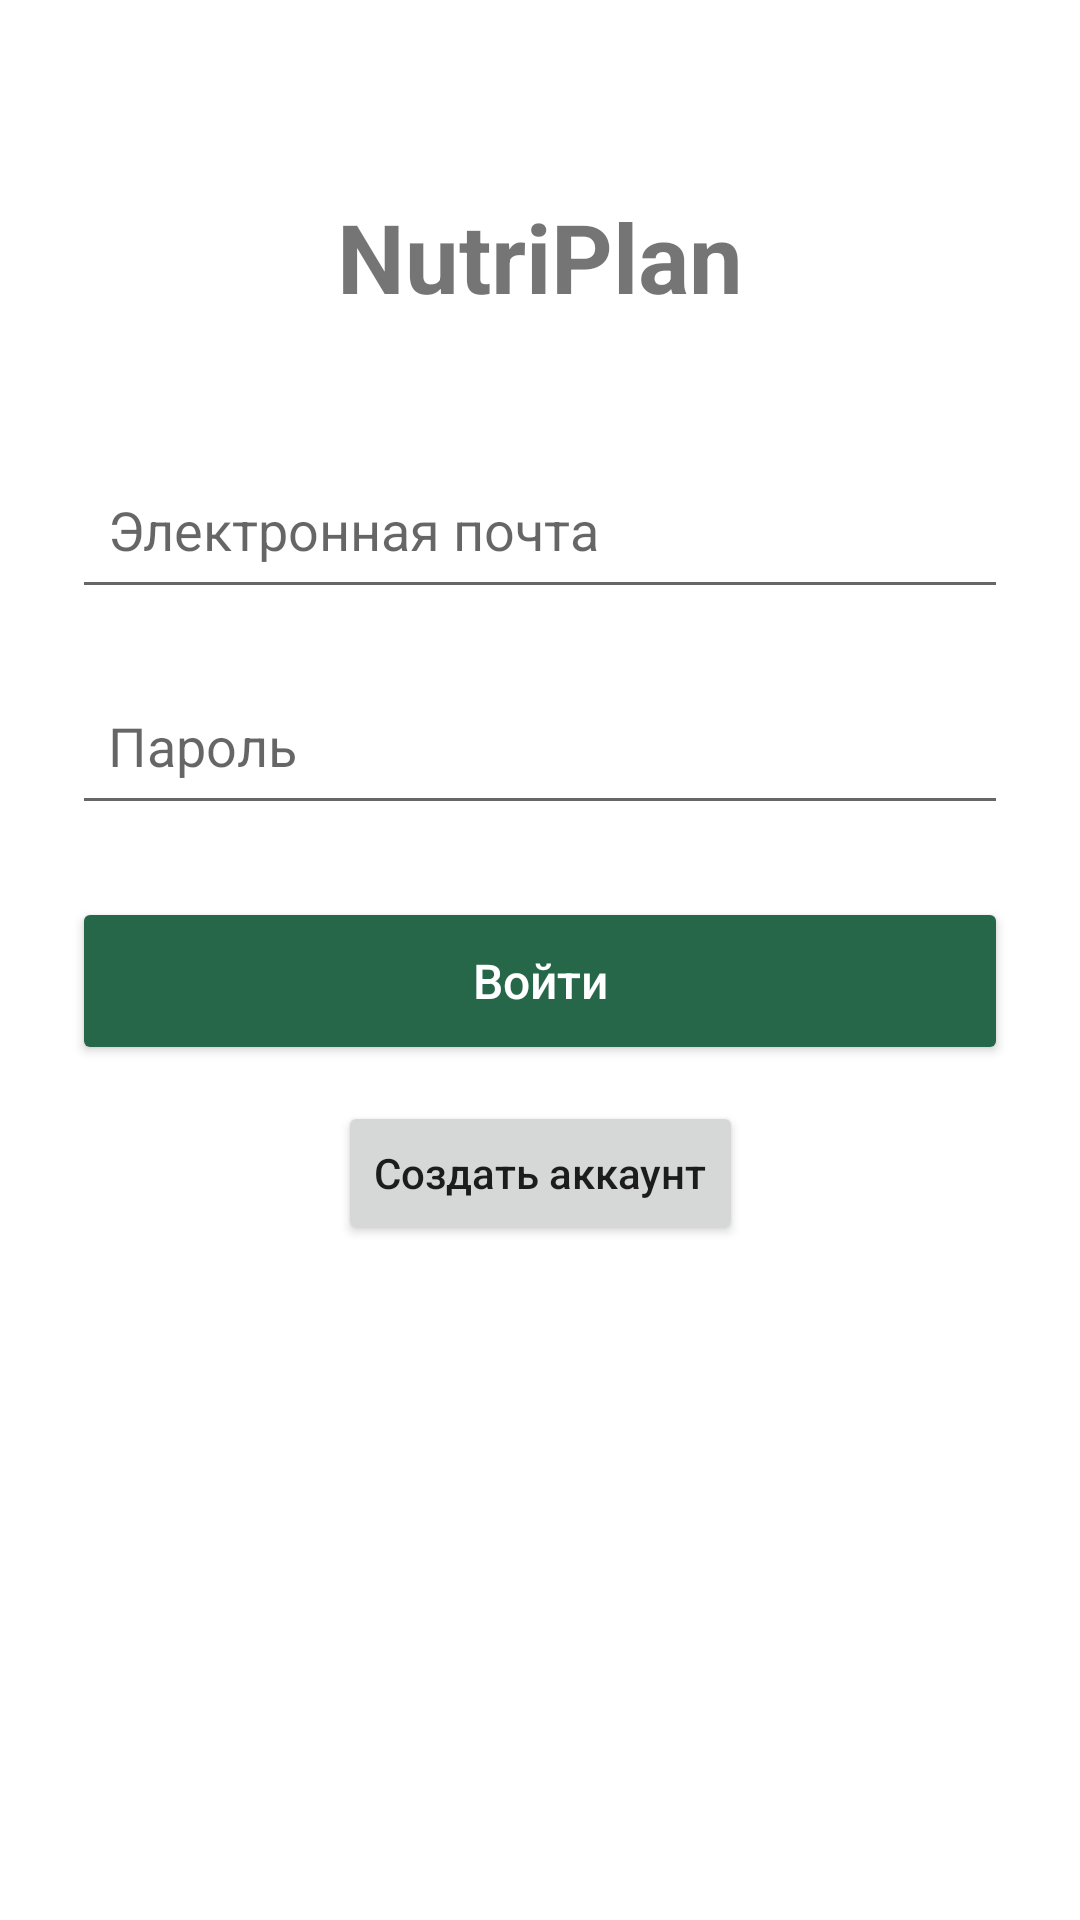

Produce the Android XML layout that renders to this screen, including the resource entries it uses.
<!-- AndroidManifest.xml: application theme Theme.NutriPlan -->
<!-- res/layout/activity_login.xml -->
<?xml version="1.0" encoding="utf-8"?>
<androidx.constraintlayout.widget.ConstraintLayout xmlns:android="http://schemas.android.com/apk/res/android"
    xmlns:app="http://schemas.android.com/apk/res-auto"
    xmlns:tools="http://schemas.android.com/tools"
    android:id="@+id/main"
    android:layout_width="match_parent"
    android:layout_height="match_parent"
    tools:context=".LoginActivity">

    
    <TextView
        android:id="@+id/titleTextView"
        android:layout_width="wrap_content"
        android:layout_height="wrap_content"
        android:layout_marginTop="64dp"
        android:text="NutriPlan"
        android:textSize="32sp"
        android:textStyle="bold"
        app:layout_constraintTop_toTopOf="parent"
        app:layout_constraintStart_toStartOf="parent"
        app:layout_constraintEnd_toEndOf="parent" />

    <EditText
        android:id="@+id/emailEditText"
        android:layout_width="0dp"
        android:layout_height="56dp"
        android:layout_marginStart="24dp"
        android:layout_marginTop="40dp"
        android:layout_marginEnd="24dp"
        android:hint="Электронная почта"
        android:inputType="textEmailAddress"
        android:autofillHints="emailAddress"
        android:maxLines="1"
        android:paddingHorizontal="12dp"
        app:layout_constraintTop_toBottomOf="@id/titleTextView"
        app:layout_constraintStart_toStartOf="parent"
        app:layout_constraintEnd_toEndOf="parent" />

    <EditText
        android:id="@+id/passwordEditText"
        android:layout_width="0dp"
        android:layout_height="56dp"
        android:layout_marginStart="24dp"
        android:layout_marginTop="16dp"
        android:layout_marginEnd="24dp"
        android:hint="Пароль"
        android:inputType="textPassword"
        android:autofillHints="password"
        android:maxLines="1"
        android:paddingHorizontal="12dp"
        app:layout_constraintTop_toBottomOf="@id/emailEditText"
        app:layout_constraintStart_toStartOf="parent"
        app:layout_constraintEnd_toEndOf="parent" />

    
    <Button
        android:id="@+id/loginButton"
        android:layout_width="0dp"
        android:layout_height="56dp"
        android:layout_marginStart="24dp"
        android:layout_marginTop="24dp"
        android:layout_marginEnd="24dp"
        android:text="Войти"
        android:textAllCaps="false"
        android:textSize="16sp"
        android:textColor="#FFFFFF"
        android:backgroundTint="#276749"
        app:layout_constraintTop_toBottomOf="@id/passwordEditText"
        app:layout_constraintStart_toStartOf="parent"
        app:layout_constraintEnd_toEndOf="parent" />

    
    <Button
        android:id="@+id/registerButton"
        android:layout_width="wrap_content"
        android:layout_height="wrap_content"
        android:layout_marginTop="12dp"
        android:text="Создать аккаунт"
        android:textAllCaps="false"
        app:layout_constraintTop_toBottomOf="@id/loginButton"
        app:layout_constraintStart_toStartOf="parent"
        app:layout_constraintEnd_toEndOf="parent" />

    
    <ProgressBar
        android:id="@+id/loginProgressBar"
        android:layout_width="40dp"
        android:layout_height="40dp"
        android:layout_marginTop="16dp"
        android:visibility="gone"
        app:layout_constraintTop_toBottomOf="@id/registerButton"
        app:layout_constraintStart_toStartOf="parent"
        app:layout_constraintEnd_toEndOf="parent" />

</androidx.constraintlayout.widget.ConstraintLayout>
<!-- resources referenced by this layout -->
<resources>
  <style name="Theme.NutriPlan" parent="Theme.MaterialComponents.DayNight.NoActionBar">
          
          <item name="colorPrimary">@color/nutriplan_green</item>
          <item name="colorPrimaryVariant">@color/nutriplan_green_dark</item>
          <item name="colorOnPrimary">@color/white</item>
          
          <item name="colorSecondary">@color/teal_200</item>
          <item name="colorSecondaryVariant">@color/teal_700</item>
          <item name="colorOnSecondary">@color/black</item>
          
          <item name="android:statusBarColor">@color/nutriplan_background</item>
          <item name="android:windowLightStatusBar">true</item>
          
      </style>
  <color name="nutriplan_green">#28764F</color>
  <color name="nutriplan_green_dark">#1F5E3F</color>
  <color name="white">#FFFFFFFF</color>
  <color name="teal_200">#FF03DAC5</color>
  <color name="teal_700">#FF018786</color>
  <color name="black">#FF000000</color>
  <color name="nutriplan_background">#F6FAF5</color>
</resources>
